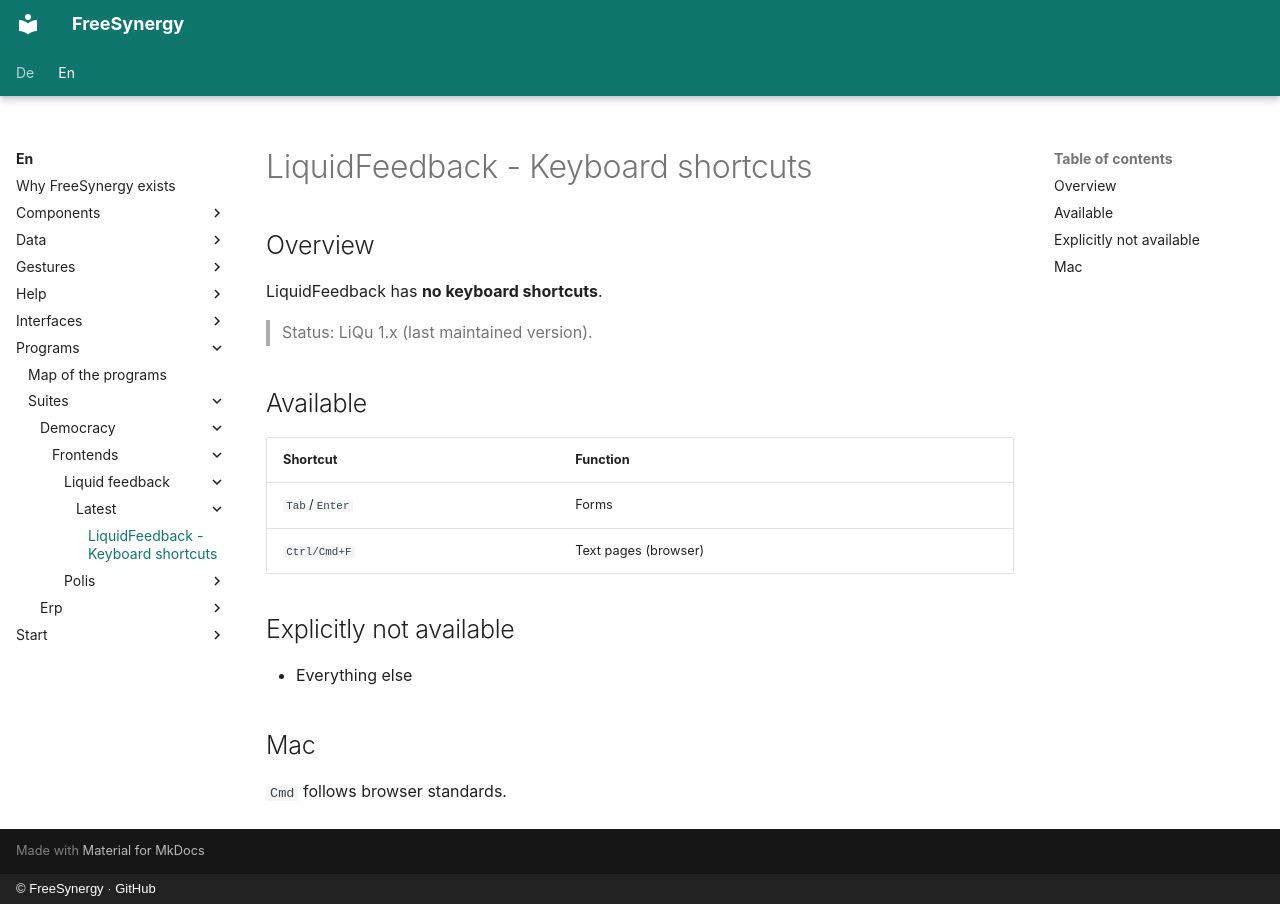

repository: FreeSynergy/fs-documentation · page: en/programs/suites/democracy/frontends/liquid-feedback/latest/shortcuts/index.html · generator: mkdocs · copyright: © FreeSynergy · GitHub

# LiquidFeedback - Keyboard shortcuts

## Overview

LiquidFeedback has **no keyboard shortcuts**.

> Status: LiQu 1.x (last maintained version).

## Available

| Shortcut | Function |
|----------|----------|
| `Tab`/`Enter` | Forms |
| `Ctrl/Cmd+F` | Text pages (browser) |

## Explicitly not available

- Everything else

## Mac

`Cmd` follows browser standards.
